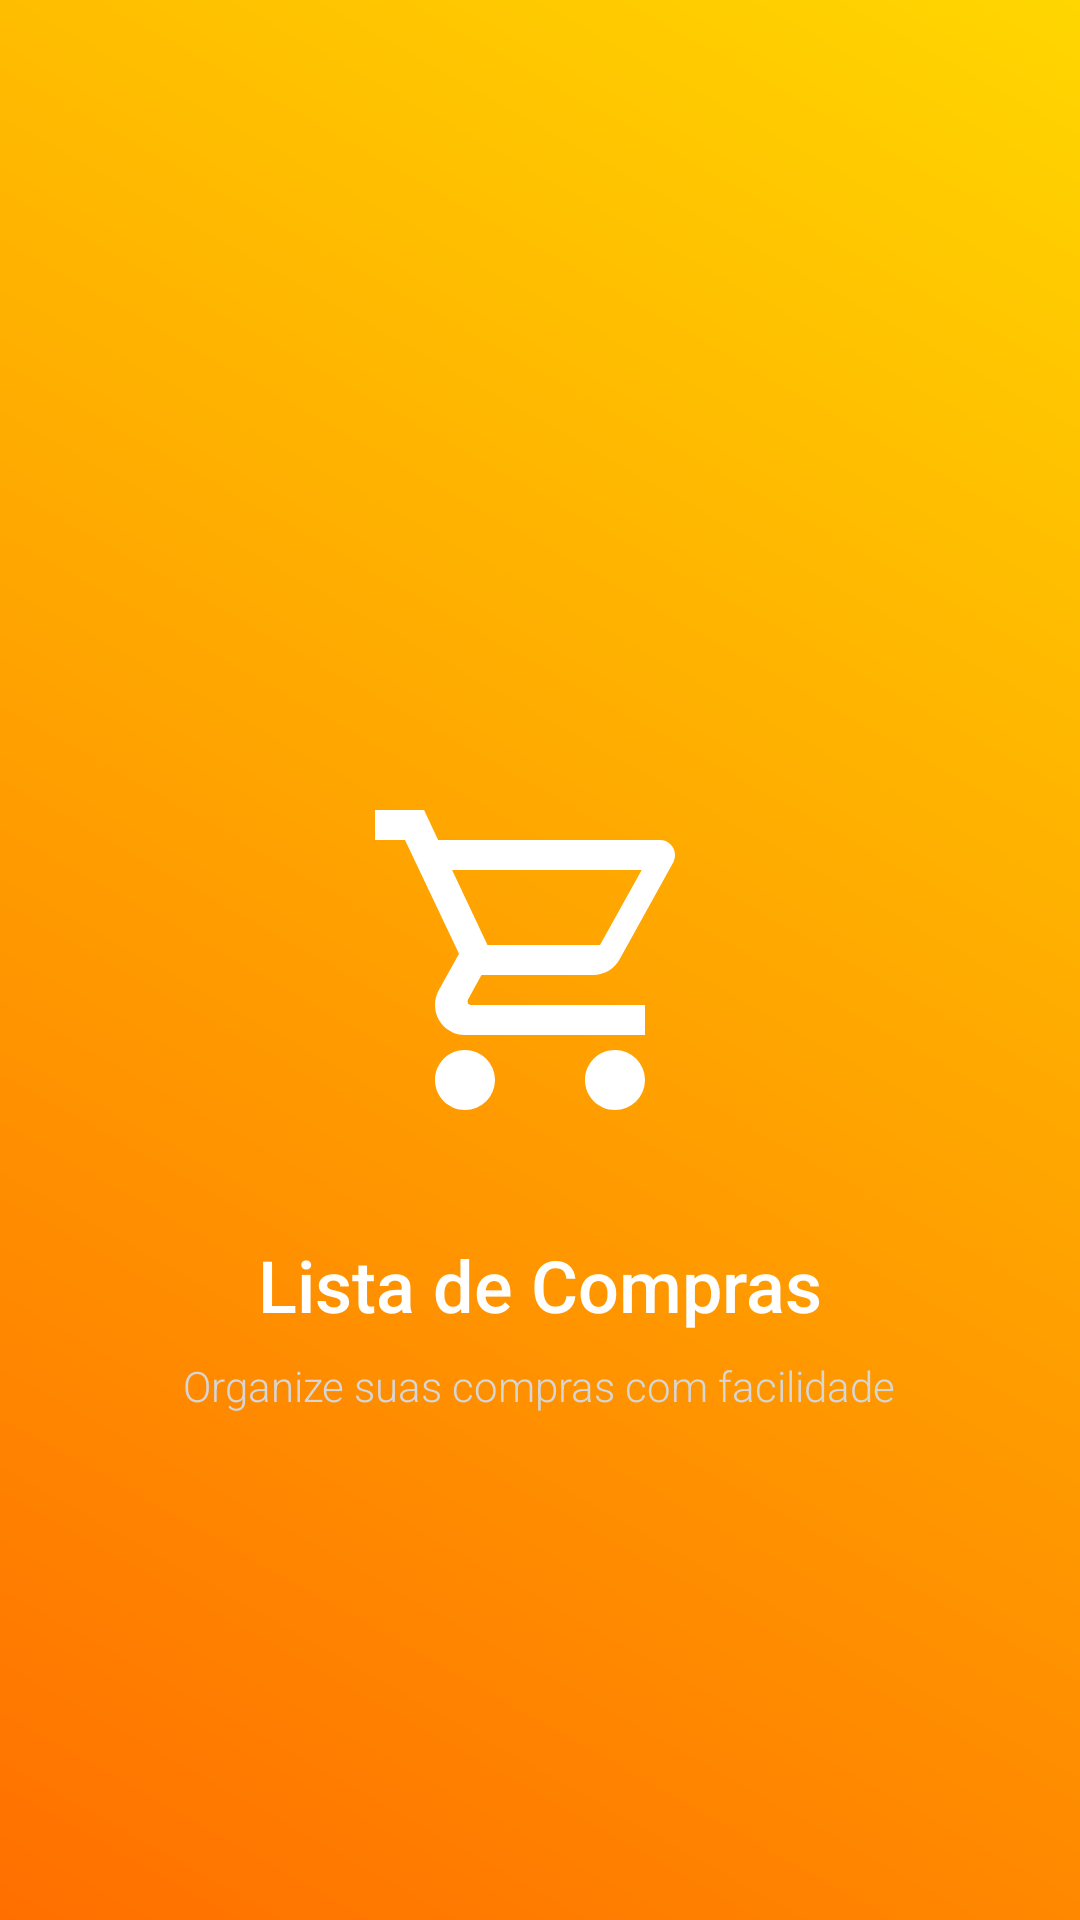

Write the Android layout XML for this screen, with the resource values it uses.
<!-- AndroidManifest.xml: application theme Theme.ListadeComprasRyan -->
<!-- res/layout/activity_splash_screen.xml -->
<?xml version="1.0" encoding="utf-8"?>
<RelativeLayout
    xmlns:android="http://schemas.android.com/apk/res/android"
    android:layout_width="match_parent"
    android:layout_height="match_parent"
    android:background="@drawable/gradient_background">

    
    <ImageView
        android:id="@+id/app_logo"
        android:layout_width="120dp"
        android:layout_height="120dp"
        android:src="@drawable/ic_shopping_cart"
        android:layout_centerHorizontal="true"
        android:layout_marginBottom="16dp"
        android:contentDescription="@string/app_logo"
        android:layout_centerVertical="true" />

    
    <TextView
        android:id="@+id/app_name"
        android:layout_width="wrap_content"
        android:layout_height="wrap_content"
        android:text="@string/app_name"
        android:textColor="#FFFFFF"
        android:textSize="24sp"
        android:fontFamily="sans-serif-medium"
        android:layout_below="@id/app_logo"
        android:layout_centerHorizontal="true"
        android:layout_marginTop="16dp" />

    
    <TextView
        android:id="@+id/app_slogan"
        android:layout_width="wrap_content"
        android:layout_height="wrap_content"
        android:text="@string/app_slogan"
        android:textColor="#D6D6D6"
        android:textSize="14sp"
        android:fontFamily="sans-serif-light"
        android:layout_below="@id/app_name"
        android:layout_centerHorizontal="true"
        android:layout_marginTop="8dp" />

</RelativeLayout>
<!-- resources referenced by this layout -->
<resources>
  <!-- drawable gradient_background (drawable) -->
  <?xml version="1.0" encoding="utf-8"?>
  <layer-list xmlns:android="http://schemas.android.com/apk/res/android">
      <item>
          <shape>
              <gradient
                  android:startColor="#FF6F00"
                  android:endColor="#FFD600"
                  android:angle="45" />
          </shape>
      </item>
  </layer-list>
  <!-- drawable ic_shopping_cart (drawable) -->
  <?xml version="1.0" encoding="utf-8"?>
  <vector xmlns:android="http://schemas.android.com/apk/res/android" android:height="24dp" android:width="24dp" android:viewportWidth="24" android:viewportHeight="24"><path android:fillColor="#FFFFFF" android:pathData="M17,18A2,2 0 0,1 19,20A2,2 0 0,1 17,22C15.89,22 15,21.1 15,20C15,18.89 15.89,18 17,18M1,2H4.27L5.21,4H20A1,1 0 0,1 21,5C21,5.17 20.95,5.34 20.88,5.5L17.3,11.97C16.96,12.58 16.3,13 15.55,13H8.1L7.2,14.63L7.17,14.75A0.25,0.25 0 0,0 7.42,15H19V17H7C5.89,17 5,16.1 5,15C5,14.65 5.09,14.32 5.24,14.04L6.6,11.59L3,4H1V2M7,18A2,2 0 0,1 9,20A2,2 0 0,1 7,22C5.89,22 5,21.1 5,20C5,18.89 5.89,18 7,18M16,11L18.78,6H6.14L8.5,11H16Z" /></vector>
  <string name="app_logo">Logo do aplicativo</string>
  <string name="app_name">Lista de Compras</string>
  <string name="app_slogan">Organize suas compras com facilidade</string>
  <style name="Theme.ListadeComprasRyan" parent="Base.Theme.ListadeComprasRyan" />
  <style name="Base.Theme.ListadeComprasRyan" parent="Theme.Material3.DayNight.NoActionBar">
          
          
      </style>
</resources>
